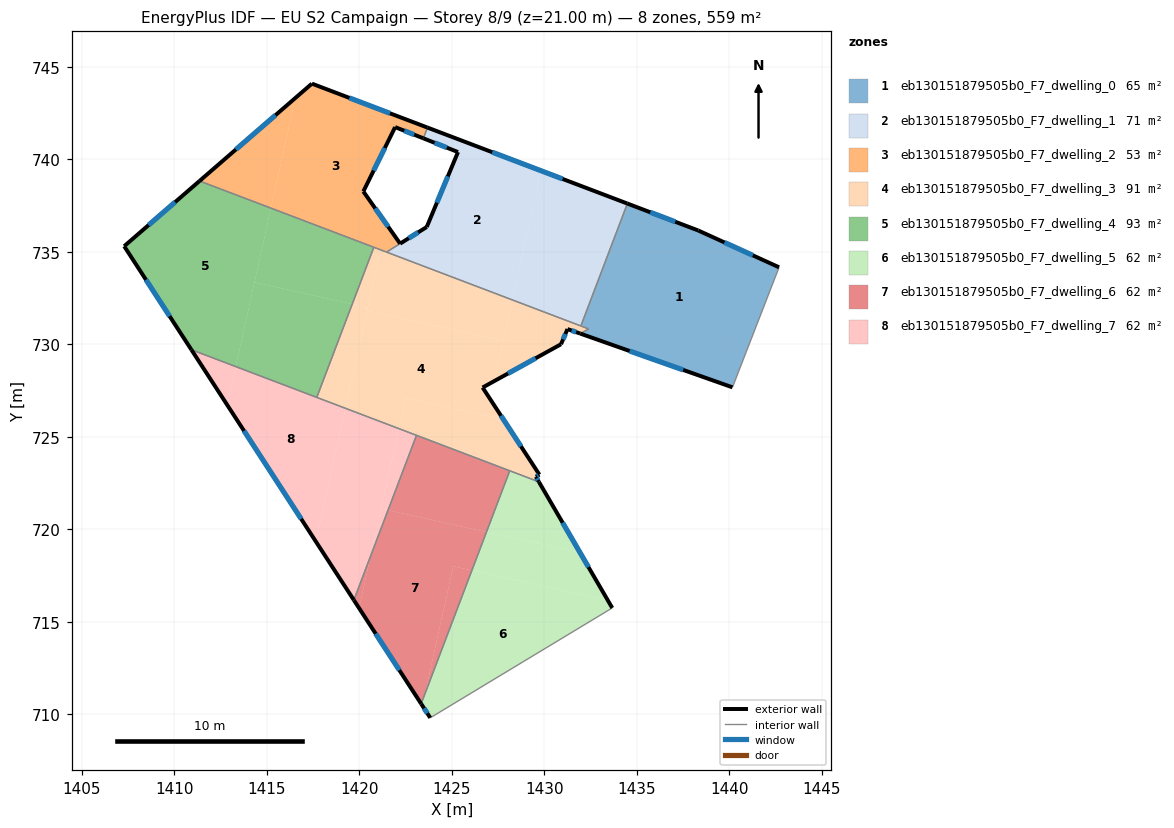
=== STOREY PLAN SPEC (per zone: floor XY polygon, exterior-wall plan segments, windows/doors) ===
zone 1: eb130151879505b0_F7_dwelling_0  (64.5 m²)
  floor: (1442.69, 734.17) (1440.18, 727.68) (1431.95, 730.58) (1432.40, 730.83) (1431.98, 731.00) (1434.49, 737.61) (1438.32, 736.16)
  exterior wall: (1438.32, 736.16) – (1434.49, 737.61)  [4.1 m]
    window: (1437.08, 736.63) – (1435.74, 737.14)  [1.5 m²]
  exterior wall: (1442.69, 734.17) – (1438.32, 736.16)  [4.8 m]
    window: (1441.28, 734.81) – (1439.74, 735.51)  [1.8 m²]
  exterior wall: (1431.95, 730.58) – (1440.18, 727.68)  [8.7 m]
    window: (1434.61, 729.64) – (1437.51, 728.62)  [3.2 m²]
  interior walls: 4
zone 2: eb130151879505b0_F7_dwelling_1  (71.1 m²)
  floor: (1429.83, 739.39) (1428.28, 732.40) (1421.48, 734.99) (1423.65, 736.35) (1425.33, 740.40) (1423.46, 741.14) (1423.68, 741.72)
  floor: (1434.49, 737.61) (1431.98, 731.00) (1428.28, 732.40) (1429.83, 739.39)
  exterior wall: (1425.33, 740.40) – (1423.65, 736.35)  [4.4 m]
    window: (1424.79, 739.08) – (1424.19, 737.66)  [1.6 m²]
  exterior wall: (1423.46, 741.14) – (1425.33, 740.40)  [2.0 m]
    window: (1424.07, 740.90) – (1424.73, 740.64)  [0.7 m²]
  exterior wall: (1434.49, 737.61) – (1423.68, 741.72)  [11.6 m]
    window: (1430.99, 738.95) – (1427.19, 740.39)  [4.3 m²]
  exterior wall: (1423.65, 736.35) – (1422.20, 735.45)  [1.7 m]
    window: (1423.18, 736.06) – (1422.67, 735.74)  [0.6 m²]
  interior walls: 4
zone 3: eb130151879505b0_F7_dwelling_2  (53.0 m²)
  floor: (1422.70, 742.09) (1422.57, 741.50) (1421.94, 741.75) (1420.22, 738.27) (1422.20, 735.45) (1421.47, 734.99) (1415.22, 737.37) (1416.54, 743.32) (1417.44, 744.10)
  floor: (1423.68, 741.72) (1423.46, 741.14) (1422.57, 741.50) (1422.70, 742.09)
  floor: (1416.54, 743.32) (1415.22, 737.37) (1411.36, 738.83)
  exterior wall: (1417.44, 744.10) – (1411.36, 738.83)  [8.0 m]
    window: (1415.47, 742.39) – (1413.33, 740.54)  [3.0 m²]
  exterior wall: (1423.68, 741.72) – (1417.44, 744.10)  [6.7 m]
    window: (1421.66, 742.49) – (1419.46, 743.33)  [2.5 m²]
  exterior wall: (1421.94, 741.75) – (1423.46, 741.14)  [1.6 m]
    window: (1422.43, 741.55) – (1422.97, 741.34)  [0.6 m²]
  exterior wall: (1420.22, 738.27) – (1421.94, 741.75)  [3.9 m]
    window: (1420.77, 739.40) – (1421.38, 740.62)  [1.4 m²]
  exterior wall: (1422.20, 735.45) – (1420.22, 738.27)  [3.5 m]
    window: (1421.56, 736.36) – (1420.86, 737.35)  [1.3 m²]
  interior walls: 4
zone 4: eb130151879505b0_F7_dwelling_3  (90.6 m²)
  floor: (1427.80, 725.93) (1429.73, 722.96) (1429.55, 722.85) (1429.71, 722.57) (1422.14, 725.44) (1422.51, 727.10) (1426.88, 726.13)
  floor: (1428.28, 732.40) (1427.79, 730.19) (1420.42, 731.82) (1421.07, 734.74) (1421.47, 734.99)
  floor: (1427.79, 730.19) (1427.30, 728.02) (1426.67, 727.67) (1427.80, 725.93) (1426.93, 726.12) (1426.88, 726.13) (1422.51, 727.10) (1422.14, 725.44) (1419.25, 726.54) (1420.42, 731.82)
  floor: (1421.47, 734.99) (1421.07, 734.74) (1420.46, 732.00) (1419.62, 732.18) (1420.79, 735.25)
  floor: (1432.40, 730.84) (1431.94, 730.58) (1431.26, 730.83) (1430.91, 730.01) (1427.30, 728.02) (1428.28, 732.40)
  floor: (1420.46, 732.00) (1419.25, 726.54) (1417.70, 727.13) (1419.62, 732.18)
  exterior wall: (1431.26, 730.83) – (1431.94, 730.58)  [0.7 m]
    window: (1431.48, 730.75) – (1431.72, 730.66)  [0.3 m²]
  exterior wall: (1430.91, 730.01) – (1431.26, 730.83)  [0.9 m]
    window: (1431.02, 730.27) – (1431.14, 730.56)  [0.3 m²]
  exterior wall: (1426.67, 727.67) – (1430.91, 730.01)  [4.8 m]
    window: (1428.04, 728.43) – (1429.53, 729.25)  [1.8 m²]
  exterior wall: (1429.73, 722.96) – (1426.67, 727.67)  [5.6 m]
    window: (1428.74, 724.48) – (1427.66, 726.14)  [2.1 m²]
  exterior wall: (1429.55, 722.85) – (1429.73, 722.96)  [0.2 m]
    window: (1429.61, 722.88) – (1429.67, 722.92)  [0.1 m²]
  exterior wall: (1429.71, 722.57) – (1429.55, 722.85)  [0.3 m]
    window: (1429.66, 722.66) – (1429.60, 722.76)  [0.1 m²]
  interior walls: 8
zone 5: eb130151879505b0_F7_dwelling_4  (93.1 m²)
  floor: (1415.22, 737.37) (1413.32, 728.80) (1410.92, 729.71) (1407.29, 735.31) (1411.36, 738.83)
  floor: (1420.79, 735.25) (1419.62, 732.18) (1414.33, 733.36) (1415.22, 737.37)
  floor: (1419.62, 732.18) (1417.70, 727.13) (1413.32, 728.80) (1414.33, 733.36)
  exterior wall: (1407.29, 735.31) – (1410.92, 729.71)  [6.7 m]
    window: (1408.46, 733.49) – (1409.74, 731.52)  [2.5 m²]
  exterior wall: (1411.36, 738.83) – (1407.29, 735.31)  [5.4 m]
    window: (1410.04, 737.69) – (1408.61, 736.45)  [2.0 m²]
  interior walls: 3
zone 6: eb130151879505b0_F7_dwelling_5  (62.0 m²)
  floor: (1433.44, 716.15) (1433.68, 715.75) (1423.83, 709.81) (1423.41, 710.47) (1423.55, 711.11) (1426.09, 717.78)
  floor: (1431.94, 718.73) (1433.44, 716.15) (1426.09, 717.78) (1426.87, 719.85)
  floor: (1423.55, 711.11) (1423.41, 710.47) (1423.34, 710.57)
  floor: (1429.71, 722.57) (1431.94, 718.73) (1426.87, 719.85) (1428.13, 723.16)
  exterior wall: (1433.68, 715.75) – (1429.71, 722.57)  [7.9 m]
    window: (1432.39, 717.96) – (1430.99, 720.36)  [2.9 m²]
  exterior wall: (1423.34, 710.57) – (1423.83, 709.81)  [0.9 m]
    window: (1423.50, 710.32) – (1423.68, 710.05)  [0.3 m²]
  interior walls: 3
zone 7: eb130151879505b0_F7_dwelling_6  (62.1 m²)
  floor: (1426.87, 719.85) (1426.09, 717.78) (1425.08, 718.00) (1423.55, 711.11) (1423.34, 710.57) (1419.99, 715.74) (1420.61, 718.56) (1421.55, 721.03)
  floor: (1426.09, 717.78) (1423.55, 711.11) (1425.08, 718.00)
  floor: (1428.13, 723.16) (1426.87, 719.85) (1421.55, 721.03) (1423.09, 725.08)
  floor: (1420.61, 718.56) (1419.99, 715.74) (1419.70, 716.17)
  exterior wall: (1419.70, 716.17) – (1423.34, 710.57)  [6.7 m]
    window: (1420.88, 714.36) – (1422.16, 712.38)  [2.5 m²]
  interior walls: 3
zone 8: eb130151879505b0_F7_dwelling_7  (62.1 m²)
  floor: (1422.14, 725.44) (1420.61, 718.56) (1419.70, 716.17) (1417.65, 719.34) (1419.25, 726.54)
  floor: (1419.25, 726.54) (1417.65, 719.34) (1412.86, 726.72) (1413.32, 728.80)
  floor: (1423.09, 725.08) (1421.55, 721.03) (1421.18, 721.12) (1422.14, 725.44)
  floor: (1413.32, 728.80) (1412.86, 726.72) (1410.92, 729.71)
  floor: (1421.55, 721.03) (1420.61, 718.56) (1421.18, 721.12)
  exterior wall: (1410.92, 729.71) – (1419.70, 716.17)  [16.1 m]
    window: (1413.77, 725.32) – (1416.86, 720.56)  [6.0 m²]
  interior walls: 3

=== DERIVED (storey summary) ===
Building: EU S2 Campaign
Storey: 8 of 9  (floor level z = 21.00 m)
Storey gross floor area: 558.5 m²
Zones on this storey: 8
  - eb130151879505b0_F7_dwelling_0: floor 64.5 m²; exterior wall 17.6 m (52.9 m²); 3 window(s) 6.5 m²; WWR 12.4%
  - eb130151879505b0_F7_dwelling_1: floor 71.1 m²; exterior wall 19.7 m (59.0 m²); 4 window(s) 7.3 m²; WWR 12.4%
  - eb130151879505b0_F7_dwelling_2: floor 53.0 m²; exterior wall 23.7 m (71.1 m²); 5 window(s) 8.8 m²; WWR 12.4%
  - eb130151879505b0_F7_dwelling_3: floor 90.6 m²; exterior wall 12.6 m (37.9 m²); 6 window(s) 4.7 m²; WWR 12.4%
  - eb130151879505b0_F7_dwelling_4: floor 93.1 m²; exterior wall 12.1 m (36.2 m²); 2 window(s) 4.5 m²; WWR 12.4%
  - eb130151879505b0_F7_dwelling_5: floor 62.0 m²; exterior wall 8.8 m (26.4 m²); 2 window(s) 3.3 m²; WWR 12.4%
  - eb130151879505b0_F7_dwelling_6: floor 62.1 m²; exterior wall 6.7 m (20.1 m²); 1 window(s) 2.5 m²; WWR 12.4%
  - eb130151879505b0_F7_dwelling_7: floor 62.1 m²; exterior wall 16.1 m (48.4 m²); 1 window(s) 6.0 m²; WWR 12.4%
Zone adjacency (shared interzone walls):
  - eb130151879505b0_F7_dwelling_0 ↔ eb130151879505b0_F7_dwelling_1
  - eb130151879505b0_F7_dwelling_0 ↔ eb130151879505b0_F7_dwelling_3
  - eb130151879505b0_F7_dwelling_1 ↔ eb130151879505b0_F7_dwelling_2
  - eb130151879505b0_F7_dwelling_1 ↔ eb130151879505b0_F7_dwelling_3
  - eb130151879505b0_F7_dwelling_2 ↔ eb130151879505b0_F7_dwelling_3
  - eb130151879505b0_F7_dwelling_2 ↔ eb130151879505b0_F7_dwelling_4
  - eb130151879505b0_F7_dwelling_3 ↔ eb130151879505b0_F7_dwelling_4
  - eb130151879505b0_F7_dwelling_3 ↔ eb130151879505b0_F7_dwelling_5
  - eb130151879505b0_F7_dwelling_3 ↔ eb130151879505b0_F7_dwelling_6
  - eb130151879505b0_F7_dwelling_3 ↔ eb130151879505b0_F7_dwelling_7
  - eb130151879505b0_F7_dwelling_4 ↔ eb130151879505b0_F7_dwelling_7
  - eb130151879505b0_F7_dwelling_5 ↔ eb130151879505b0_F7_dwelling_6
  - eb130151879505b0_F7_dwelling_6 ↔ eb130151879505b0_F7_dwelling_7